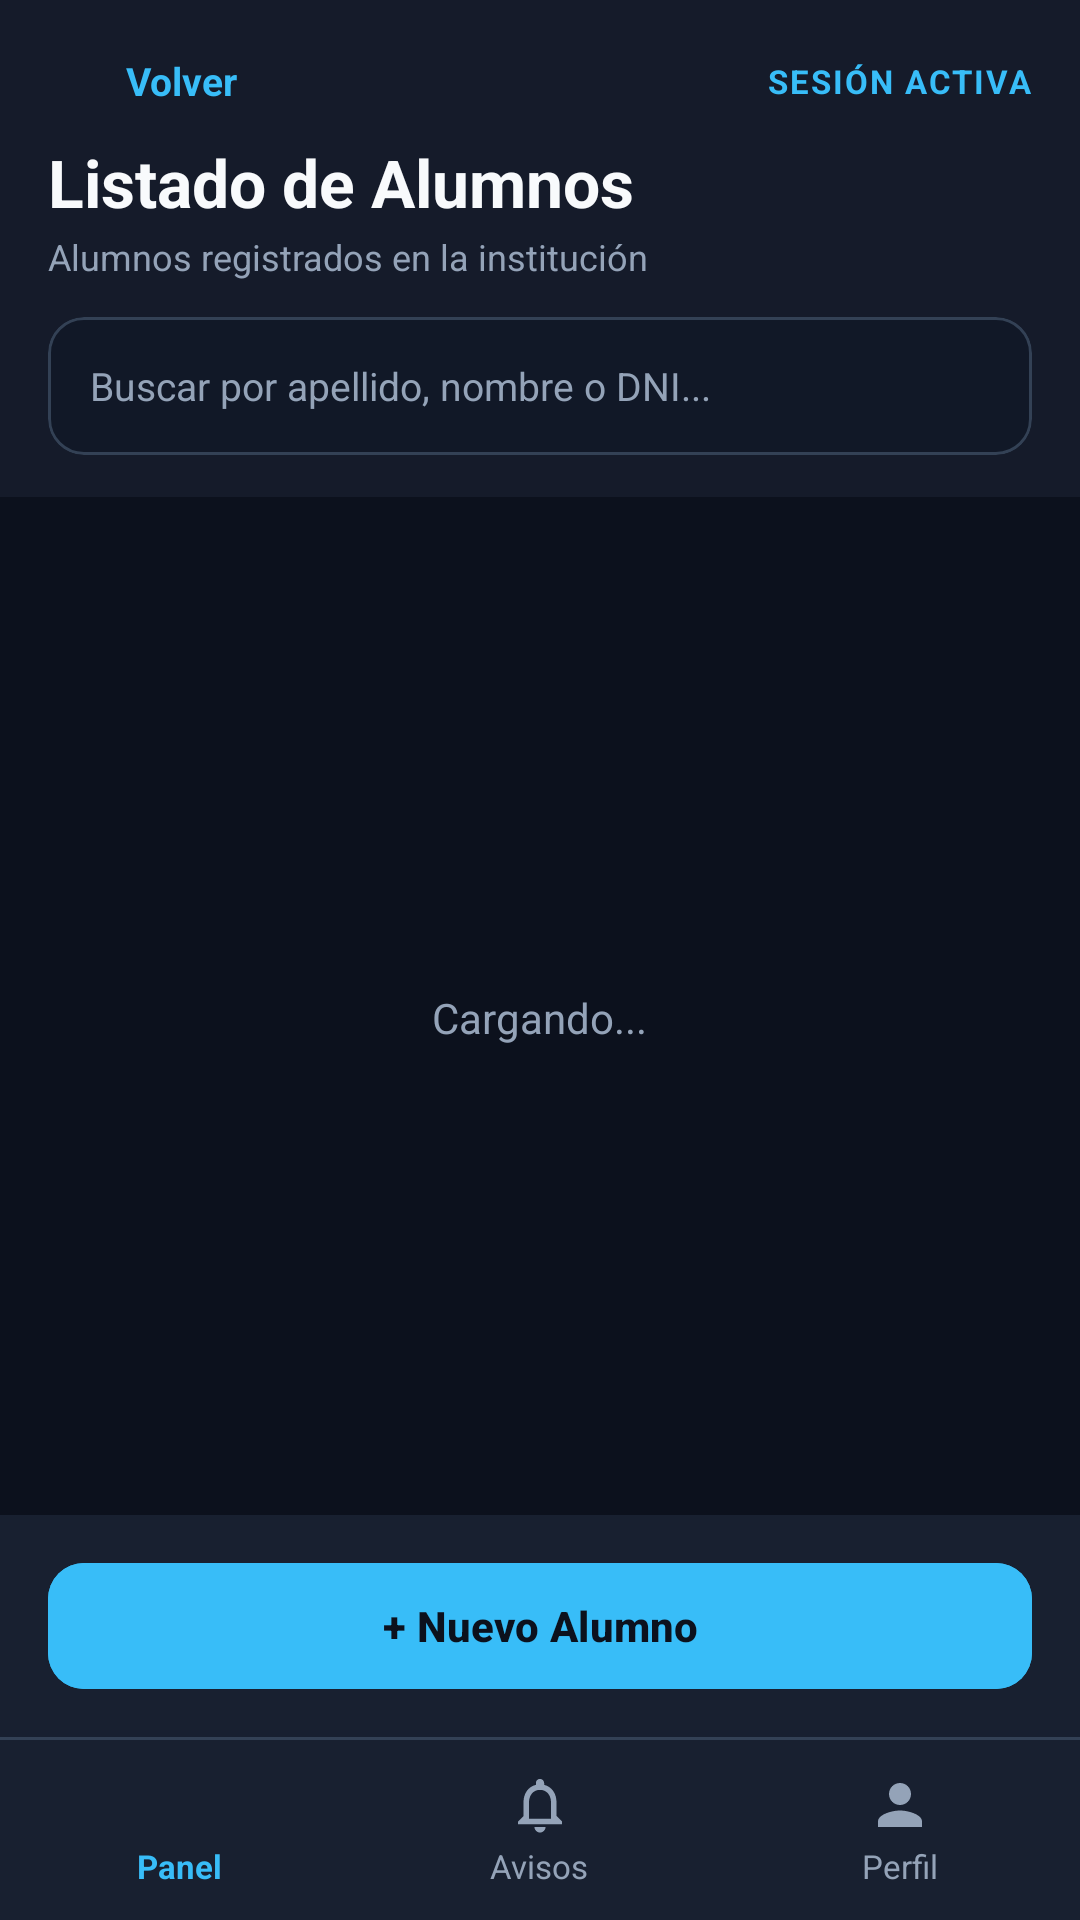

The Android layout XML behind this screen, and the referenced resources:
<!-- AndroidManifest.xml: application theme Theme.BoletinDigital -->
<!-- res/layout/activity_alumnos.xml -->
<?xml version="1.0" encoding="utf-8"?>
<LinearLayout
    xmlns:android="http://schemas.android.com/apk/res/android"
    xmlns:app="http://schemas.android.com/apk/res-auto"
    android:layout_width="match_parent"
    android:layout_height="match_parent"
    android:background="@color/bg_body"
    android:orientation="vertical">

    
    <LinearLayout
        android:layout_width="match_parent"
        android:layout_height="wrap_content"
        android:background="@color/bg_header"
        android:descendantFocusability="beforeDescendants"
        android:focusable="true"
        android:focusableInTouchMode="true"
        android:orientation="vertical"
        android:paddingStart="16dp"
        android:paddingTop="16dp"
        android:paddingEnd="16dp"
        android:paddingBottom="14dp">

        <LinearLayout
            android:layout_width="match_parent"
            android:layout_height="wrap_content"
            android:gravity="center_vertical"
            android:orientation="horizontal">

            
            <LinearLayout
                android:id="@+id/btnVolverAlumnos"
                android:layout_width="wrap_content"
                android:layout_height="wrap_content"
                android:clickable="true"
                android:focusable="true"
                android:gravity="center_vertical"
                android:orientation="horizontal"
                android:paddingEnd="12dp">

                <ImageView
                    android:layout_width="22dp"
                    android:layout_height="22dp"
                    android:contentDescription="Volver"
                    android:src="@drawable/ic_arrow_back"
                    app:tint="@color/color_primary" />

                <TextView
                    android:layout_width="wrap_content"
                    android:layout_height="wrap_content"
                    android:layout_marginStart="4dp"
                    android:text="@string/lbl_volver"
                    android:textColor="@color/color_primary"
                    android:textSize="13sp"
                    android:textStyle="bold" />
            </LinearLayout>

            <View
                android:layout_width="0dp"
                android:layout_height="1dp"
                android:layout_weight="1" />

            <TextView
                android:id="@+id/tvUsuarioRol"
                android:layout_width="wrap_content"
                android:layout_height="wrap_content"
                android:letterSpacing="0.06"
                android:text="@string/lbl_sesión_activa"
                android:textColor="@color/color_primary"
                android:textSize="11sp"
                android:textStyle="bold" />
        </LinearLayout>

        <TextView
            android:layout_width="wrap_content"
            android:layout_height="wrap_content"
            android:layout_marginTop="8dp"
            android:text="@string/lista_cargada"
            android:textColor="@color/text_main"
            android:textSize="22sp"
            android:textStyle="bold" />

        <TextView
            android:layout_width="wrap_content"
            android:layout_height="wrap_content"
            android:layout_marginTop="2dp"
            android:text="@string/subtitulo_alumnos"
            android:textColor="@color/text_muted"
            android:textSize="12sp" />

        
        <com.google.android.material.card.MaterialCardView
            android:layout_width="match_parent"
            android:layout_height="46dp"
            android:layout_marginTop="12dp"
            app:cardBackgroundColor="@color/bg_surface"
            app:cardCornerRadius="12dp"
            app:cardElevation="0dp"
            app:strokeColor="@color/border_main"
            app:strokeWidth="1dp">

            <LinearLayout
                android:layout_width="match_parent"
                android:layout_height="match_parent"
                android:gravity="center_vertical"
                android:orientation="horizontal"
                android:paddingStart="14dp"
                android:paddingEnd="10dp">

                <EditText
                    android:id="@+id/etBuscarAlumno"
                    android:layout_width="0dp"
                    android:layout_height="match_parent"
                    android:layout_weight="1"
                    android:background="@android:color/transparent"
                    android:hint="@string/hint_buscar_por_apellido_nombre"
                    android:imeOptions="actionSearch"
                    android:inputType="text"
                    android:maxLines="1"
                    android:singleLine="true"
                    android:textColor="@color/text_main"
                    android:textColorHint="@color/text_muted"
                    android:textSize="13sp" />

                <ImageView
                    android:id="@+id/ivLimpiarBusquedaAlumno"
                    android:layout_width="28dp"
                    android:layout_height="28dp"
                    android:background="?attr/selectableItemBackgroundBorderless"
                    android:clickable="true"
                    android:contentDescription="Limpiar búsqueda"
                    android:focusable="true"
                    android:padding="6dp"
                    android:src="@drawable/ic_close"
                    android:visibility="gone"
                    app:tint="@color/text_muted" />

                <ImageView
                    android:id="@+id/btnBuscarAlumnoIcono"
                    android:layout_width="32dp"
                    android:layout_height="32dp"
                    android:background="?attr/selectableItemBackgroundBorderless"
                    android:clickable="true"
                    android:contentDescription="Buscar alumno"
                    android:focusable="true"
                    android:padding="6dp"
                    android:src="@drawable/ic_search"
                    app:tint="@color/color_primary" />
            </LinearLayout>
        </com.google.android.material.card.MaterialCardView>
    </LinearLayout>

    
    <FrameLayout
        android:layout_width="match_parent"
        android:layout_height="0dp"
        android:layout_weight="1"
        android:paddingStart="12dp"
        android:paddingTop="8dp"
        android:paddingEnd="12dp">

        
        <ListView
            android:id="@+id/listaAlumnos"
            android:layout_width="match_parent"
            android:layout_height="match_parent"
            android:clipToPadding="false"
            android:divider="@android:color/transparent"
            android:dividerHeight="4dp"
            android:paddingBottom="12dp"
            android:scrollbarThumbVertical="@color/border_main" />

        
        <ProgressBar
            android:id="@+id/pbCargandoAlumnos"
            style="?android:attr/progressBarStyle"
            android:layout_width="36dp"
            android:layout_height="36dp"
            android:layout_gravity="center"
            android:indeterminateTint="@color/color_primary"
            android:visibility="gone" />

        
        <TextView
            android:id="@+id/tvEstado"
            android:layout_width="wrap_content"
            android:layout_height="wrap_content"
            android:layout_gravity="center"
            android:gravity="center"
            android:padding="24dp"
            android:text="@string/cargando"
            android:textColor="@color/text_muted"
            android:textSize="14sp" />
    </FrameLayout>

    
    <LinearLayout
        android:layout_width="match_parent"
        android:layout_height="wrap_content"
        android:background="@color/bg_card"
        android:paddingStart="16dp"
        android:paddingTop="12dp"
        android:paddingEnd="16dp"
        android:paddingBottom="12dp">

        <com.google.android.material.button.MaterialButton
            android:id="@+id/btnNuevoAlumno"
            android:layout_width="match_parent"
            android:layout_height="50dp"
            android:backgroundTint="@color/color_primary"
            android:text="@string/nuevo_alumno"
            android:textColor="@color/bg_body"
            android:textSize="14sp"
            android:textStyle="bold"
            app:cornerRadius="12dp"
            app:elevation="0dp" />
    </LinearLayout>

    
    <include layout="@layout/layout_footer_docente" />

</LinearLayout>
<!-- res/layout/layout_footer_docente.xml (included above) -->
<?xml version="1.0" encoding="utf-8"?>
<LinearLayout
    xmlns:android="http://schemas.android.com/apk/res/android"
    xmlns:app="http://schemas.android.com/apk/res-auto"
    android:layout_width="match_parent"
    android:layout_height="wrap_content"
    android:orientation="vertical">

    <View
        android:layout_width="match_parent"
        android:layout_height="1dp"
        android:background="@color/border_main" />

    <LinearLayout
        android:layout_width="match_parent"
        android:layout_height="60dp"
        android:background="@color/bg_card"
        android:gravity="center_vertical"
        android:orientation="horizontal">

        
        <LinearLayout
            android:id="@+id/tabDocentePanel"
            android:layout_width="0dp"
            android:layout_height="match_parent"
            android:layout_weight="1"
            android:background="?attr/selectableItemBackground"
            android:clickable="true"
            android:focusable="true"
            android:gravity="center"
            android:orientation="vertical">

            <ImageView
                android:id="@+id/ivDocentePanel"
                android:layout_width="22dp"
                android:layout_height="22dp"
                android:contentDescription="Panel"
                android:src="@drawable/ic_dashboard"
                app:tint="@color/color_primary" />

            <TextView
                android:id="@+id/tvDocentePanel"
                android:layout_width="wrap_content"
                android:layout_height="wrap_content"
                android:layout_marginTop="2dp"
                android:text="@string/lbl_panel"
                android:textColor="@color/color_primary"
                android:textSize="11sp"
                android:textStyle="bold" />
        </LinearLayout>

        
        <LinearLayout
            android:id="@+id/tabDocenteAvisos"
            android:layout_width="0dp"
            android:layout_height="match_parent"
            android:layout_weight="1"
            android:background="?attr/selectableItemBackground"
            android:clickable="true"
            android:focusable="true"
            android:gravity="center"
            android:orientation="vertical">

            <ImageView
                android:id="@+id/ivDocenteAvisos"
                android:layout_width="22dp"
                android:layout_height="22dp"
                android:contentDescription="Avisos"
                android:src="@drawable/ic_notifications"
                app:tint="@color/text_muted" />

            <TextView
                android:id="@+id/tvDocenteAvisos"
                android:layout_width="wrap_content"
                android:layout_height="wrap_content"
                android:layout_marginTop="2dp"
                android:text="@string/lbl_avisos"
                android:textColor="@color/text_muted"
                android:textSize="11sp" />
        </LinearLayout>

        
        <LinearLayout
            android:id="@+id/tabDocentePerfil"
            android:layout_width="0dp"
            android:layout_height="match_parent"
            android:layout_weight="1"
            android:background="?attr/selectableItemBackground"
            android:clickable="true"
            android:focusable="true"
            android:gravity="center"
            android:orientation="vertical">

            <ImageView
                android:id="@+id/ivDocentePerfil"
                android:layout_width="22dp"
                android:layout_height="22dp"
                android:contentDescription="Perfil"
                android:src="@drawable/ic_person"
                app:tint="@color/text_muted" />

            <TextView
                android:id="@+id/tvDocentePerfil"
                android:layout_width="wrap_content"
                android:layout_height="wrap_content"
                android:layout_marginTop="2dp"
                android:text="@string/lbl_perfil"
                android:textColor="@color/text_muted"
                android:textSize="11sp" />
        </LinearLayout>

    </LinearLayout>

</LinearLayout>
<!-- resources referenced by this layout -->
<resources>
  <color name="bg_body">#0C111D</color>
  <color name="bg_card">#182030</color>
  <color name="bg_header">#151B2A</color>
  <color name="bg_surface">#111827</color>
  <color name="border_main">#334155</color>
  <color name="color_primary">#38BDF8</color>
  <color name="text_main">#F8FAFC</color>
  <color name="text_muted">#94A3B8</color>
  <!-- drawable ic_notifications (drawable) -->
  <vector xmlns:android="http://schemas.android.com/apk/res/android"
      android:width="24dp"
      android:height="24dp"
      android:viewportWidth="24"
      android:viewportHeight="24">
      <path
          android:fillColor="@android:color/white"
          android:pathData="M12,22c1.1,0 2,-0.9 2,-2h-4c0,1.1 0.9,2 2,2zm6,-6v-5c0,-3.07 -1.63,-5.64 -4.5,-6.32V4c0,-0.83 -0.67,-1.5 -1.5,-1.5s-1.5,0.67 -1.5,1.5v0.68C7.64,5.36 6,7.92 6,11v5l-2,2v1h16v-1l-2,-2zm-2,1H8v-6c0,-2.48 1.51,-4.5 4,-4.5s4,2.02 4,4.5v6z"/>
  </vector>
  <!-- drawable ic_person (drawable) -->
  <vector xmlns:android="http://schemas.android.com/apk/res/android"
      android:width="24dp"
      android:height="24dp"
      android:viewportWidth="24"
      android:viewportHeight="24"
      android:tint="@color/text_muted">
      <path
          android:fillColor="@android:color/white"
          android:pathData="M12,12c2.21,0 4,-1.79 4,-4s-1.79,-4 -4,-4 -4,1.79 -4,4 1.79,4 4,4zM12,14c-2.67,0 -8,1.34 -8,4v2h16v-2c0,-2.66 -5.33,-4 -8,-4z"/>
  </vector>
  <string name="cargando">Cargando...</string>
  <string name="hint_buscar_por_apellido_nombre">Buscar por apellido, nombre o DNI...</string>
  <string name="lbl_avisos">Avisos</string>
  <string name="lbl_panel">Panel</string>
  <string name="lbl_perfil">Perfil</string>
  <string name="lbl_volver">Volver</string>
  <string name="lista_cargada">Listado de Alumnos</string>
  <string name="nuevo_alumno">+ Nuevo Alumno</string>
  <string name="subtitulo_alumnos">Alumnos registrados en la institución</string>
  <style name="Theme.BoletinDigital" parent="Base.Theme.BoletinDigital" />
  <style name="Base.Theme.BoletinDigital" parent="Theme.Material3.Dark.NoActionBar">
          <item name="colorPrimary">@color/color_primary</item>
          <item name="colorOnPrimary">@color/bg_body</item>
          <item name="colorPrimaryContainer">@color/border_main</item>
          <item name="colorOnPrimaryContainer">@color/text_main</item>
          <item name="colorSecondaryContainer">@color/color_badge_blue_bg</item>
          <item name="colorOnSecondaryContainer">@color/color_primary</item>
  
          <item name="android:windowBackground">@color/bg_body</item>
          <item name="colorSurface">@color/bg_card</item>
          <item name="colorOnSurface">@color/text_main</item>
          <item name="colorSurfaceVariant">@color/bg_elevated</item>
          <item name="colorOnSurfaceVariant">@color/text_secondary</item>
          <item name="colorSurfaceContainerLowest">@color/bg_card_dark</item>
          <item name="colorSurfaceContainerLow">@color/bg_card_alt</item>
          <item name="colorSurfaceContainer">@color/bg_header</item>
          <item name="colorSurfaceContainerHigh">@color/bg_card</item>
          <item name="colorSurfaceContainerHighest">@color/bg_elevated</item>
          <item name="colorOutline">@color/border_main</item>
          <item name="colorBackgroundFloating">@color/bg_card_alt</item>
          <item name="android:colorBackgroundFloating">@color/bg_card_alt</item>
  
          
          <item name="android:statusBarColor">@color/bg_body</item>
          <item name="android:navigationBarColor">@color/bg_body</item>
          <item name="android:windowLightStatusBar">false</item>
      </style>
  <color name="color_badge_blue_bg">#082F49</color>
  <color name="bg_elevated">#1E293B</color>
  <color name="text_secondary">#CBD5E1</color>
  <color name="bg_card_dark">#0B111E</color>
  <color name="bg_card_alt">#0F172A</color>
</resources>
